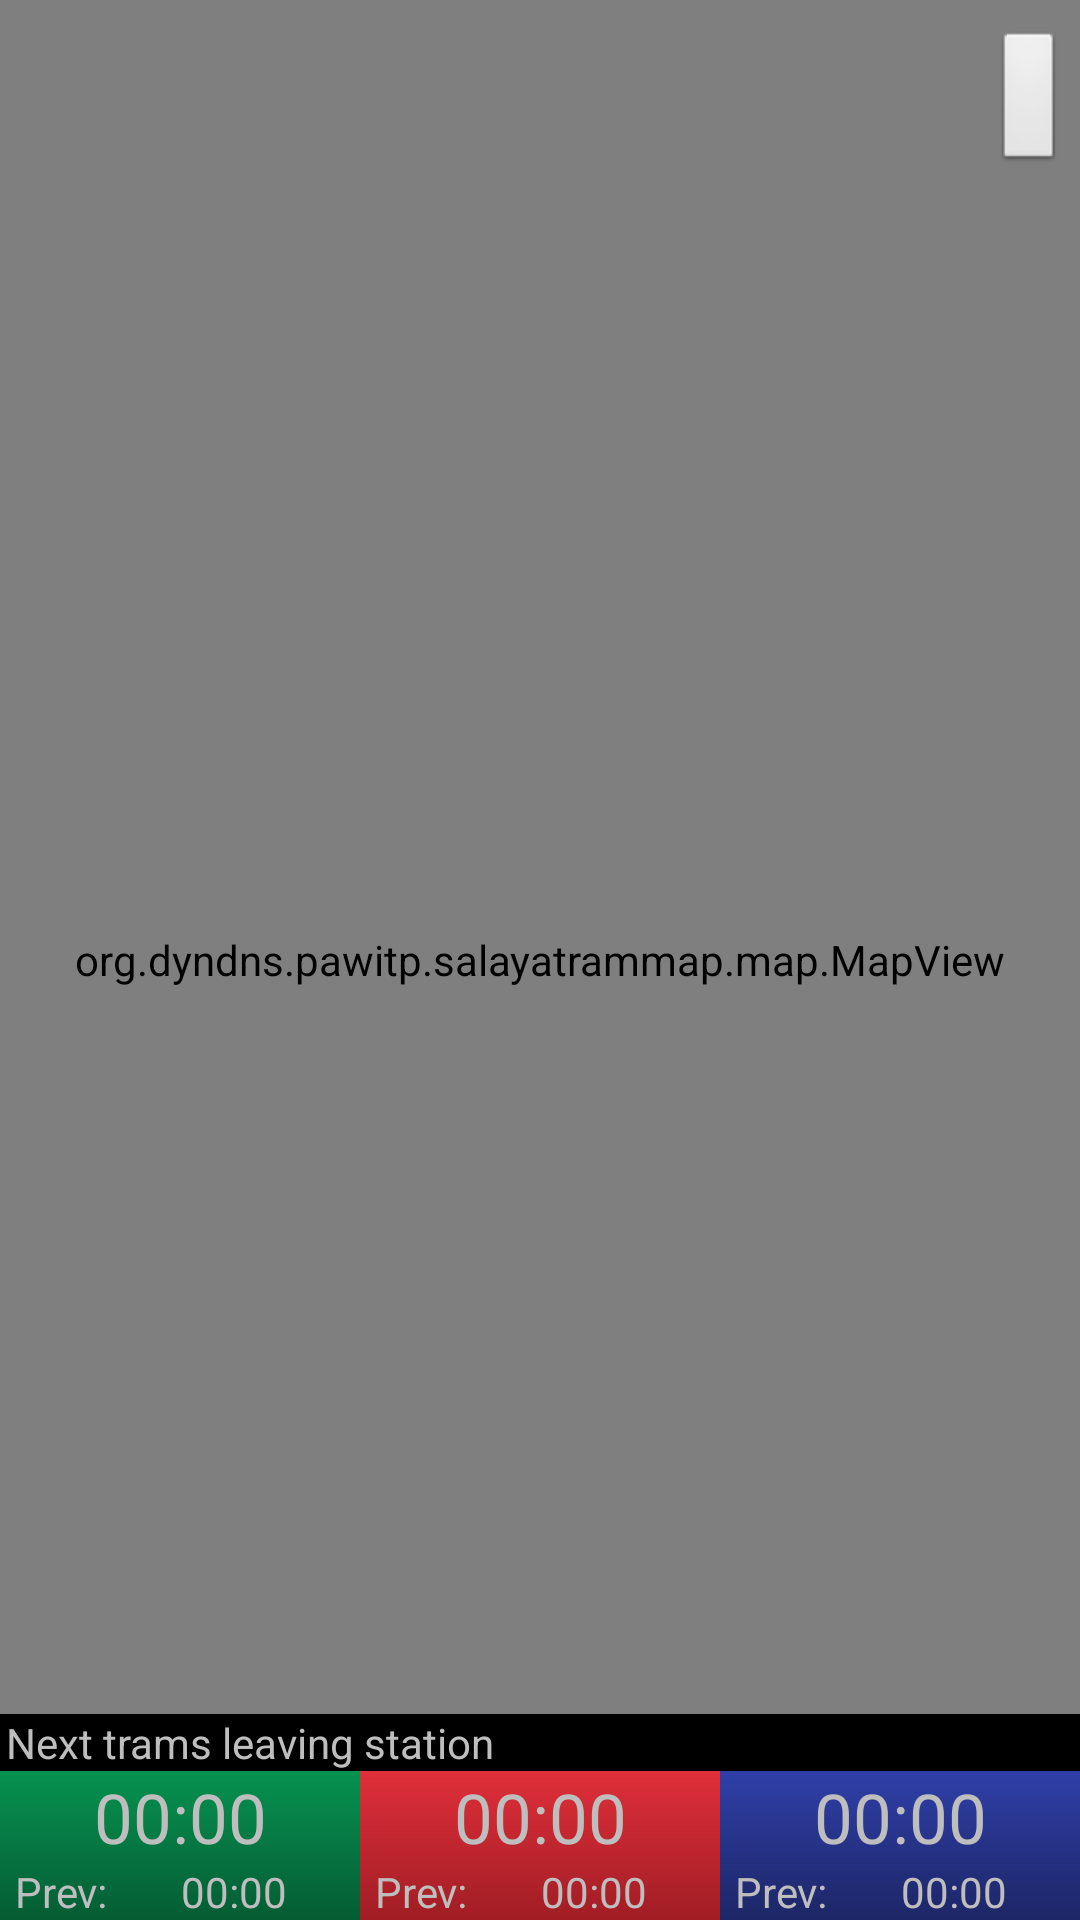

Layout XML and referenced resources for this Android screen:
<!-- AndroidManifest.xml: activity theme android:Theme.NoTitleBar -->
<!-- res/layout/main.xml -->
<?xml version="1.0" encoding="utf-8"?>
<RelativeLayout
	xmlns:android="http://schemas.android.com/apk/res/android"
	android:layout_width="fill_parent"
	android:layout_height="fill_parent">
	<org.dyndns.example.salayatrammap.map.MapView
		android:id="@+id/mapView"
		android:layout_width="fill_parent"
		android:layout_height="fill_parent"
		android:layout_alignParentLeft="true"
		android:scaleType="matrix"/>
	<RelativeLayout
		style="@style/overlay_layout"
		android:id="@+id/linearLayoutOverlay">
		<TextView
			style="@style/overlay_text"
			android:id="@+id/lblTramLeftStation"
			android:layout_alignLeft="@+id/linearLayoutTime"
			android:text="@string/time_leaving_station" />
		<TextView
			style="@style/overlay_text"
			android:id="@+id/lblScheduleType"
			android:layout_alignRight="@id/linearLayoutTime"
			android:clickable="true"
			android:onClick="holidayToggle" />
		<LinearLayout
			android:id="@+id/linearLayoutTime"
			android:layout_height="wrap_content"
			android:layout_width="wrap_content"
			android:layout_below="@id/lblTramLeftStation">
			<RelativeLayout
				style="@style/tram_time_layout"
				android:background="@drawable/bg_tram_green">
				<TextView
					android:id="@+id/txtTramNextGreen"
					style="@style/tram_leaving_time"/>
				<TextView
					android:id="@+id/lblTramLeftGreen"
					android:layout_below="@id/txtTramNextGreen"
					style="@style/tram_left_label"/>
				<TextView
					android:id="@+id/txtTramLeftGreen"
					android:layout_toRightOf="@id/lblTramLeftGreen"
					android:layout_alignBaseline="@id/lblTramLeftGreen"
					style="@style/tram_left_time"/>
			</RelativeLayout>
			<RelativeLayout
				style="@style/tram_time_layout"
				android:background="@drawable/bg_tram_red">
				<TextView
					android:id="@+id/txtTramNextRed"
					style="@style/tram_leaving_time"/>
				<TextView
					android:id="@+id/lblTramLeftRed"
					android:layout_below="@id/txtTramNextRed"
					style="@style/tram_left_label"/>
				<TextView
					android:id="@+id/txtTramLeftRed"
					android:layout_toRightOf="@id/lblTramLeftRed"
					android:layout_alignBaseline="@id/lblTramLeftRed"
					style="@style/tram_left_time"/>
			</RelativeLayout>
			<RelativeLayout
				style="@style/tram_time_layout"
				android:background="@drawable/bg_tram_blue">
				<TextView
					android:id="@+id/txtTramNextBlue"
					style="@style/tram_leaving_time"/>
				<TextView
					android:id="@+id/lblTramLeftBlue"
					android:layout_below="@id/txtTramNextBlue"
					style="@style/tram_left_label"/>
				<TextView
					android:id="@+id/txtTramLeftBlue"
					android:layout_toRightOf="@id/lblTramLeftBlue"
					android:layout_alignBaseline="@id/lblTramLeftBlue"
					style="@style/tram_left_time"/>
			</RelativeLayout>
		</LinearLayout>
	</RelativeLayout>
	<ImageButton
		android:id="@+id/btnSearch"
		android:layout_width="wrap_content"
		android:layout_height="wrap_content"
		android:layout_alignParentRight="true"
		android:layout_alignParentTop="true"
		android:layout_marginRight="5dp"
		android:layout_marginTop="10dp"
		android:src="@drawable/ic_btn_search"
		android:onClick="btnSearchOnClick" />
</RelativeLayout>
<!-- resources referenced by this layout -->
<resources>
  <!-- drawable bg_tram_blue (drawable) -->
  <?xml version="1.0" encoding="utf-8"?>
  <shape 
  	xmlns:android="http://schemas.android.com/apk/res/android"
  	android:shape="rectangle">
  	<gradient 
  		android:startColor="@color/tram_blue_bg_gradient_start"
  		android:endColor="@color/tram_blue_bg_gradient_end" 
  		android:angle="270" />
  </shape>
  <!-- drawable bg_tram_green (drawable) -->
  <?xml version="1.0" encoding="utf-8"?>
  <shape 
  	xmlns:android="http://schemas.android.com/apk/res/android"
  	android:shape="rectangle">
  	<gradient 
  		android:startColor="@color/tram_green_bg_gradient_start"
  		android:endColor="@color/tram_green_bg_gradient_end" 
  		android:angle="270" />
  </shape>
  <!-- drawable bg_tram_red (drawable) -->
  <?xml version="1.0" encoding="utf-8"?>
  <shape 
  	xmlns:android="http://schemas.android.com/apk/res/android"
  	android:shape="rectangle">
  	<gradient 
  		android:startColor="@color/tram_red_bg_gradient_start"
  		android:endColor="@color/tram_red_bg_gradient_end" 
  		android:angle="270" />
  </shape>
  <string name="time_leaving_station">Next trams leaving station</string>
  <style name="overlay_layout">
  		<item name="android:layout_height">wrap_content</item>
  		<item name="android:layout_width">wrap_content</item>
  		<item name="android:layout_alignParentBottom">true</item>
  		<item name="android:layout_alignParentLeft">true</item>
  		<item name="android:layout_alignParentRight">true</item>
  		<item name="android:background">@color/overlay_bg</item>
  	</style>
  <style name="overlay_text">
  		<item name="android:layout_height">wrap_content</item>
  		<item name="android:layout_width">wrap_content</item>
  		<item name="android:paddingLeft">2sp</item>
  		<item name="android:paddingRight">2sp</item>
  	</style>
  <style name="tram_leaving_time">
  		<item name="android:layout_width">fill_parent</item>
  		<item name="android:layout_height">wrap_content</item>
  		<item name="android:layout_alignParentTop">true</item>
  		<item name="android:textSize">23sp</item>
  		<item name="android:gravity">center_horizontal</item>
  		<item name="android:text">00:00</item>
  	</style>
  <style name="tram_left_label">
  		<item name="android:layout_width">wrap_content</item>
  		<item name="android:layout_height">wrap_content</item>
  		<item name="android:paddingLeft">5sp</item>
  		<item name="android:text">@string/last_tram</item>
  	</style>
  <style name="tram_left_time">
  		<item name="android:layout_width">fill_parent</item>
  		<item name="android:layout_height">wrap_content</item>
  		<item name="android:gravity">center_horizontal</item>
  		<item name="android:text">00:00</item>
  	</style>
  <style name="tram_time_layout">
  		<item name="android:layout_width">0dp</item>
  		<item name="android:layout_height">wrap_content</item>
  		<item name="android:layout_weight">1</item>
  	</style>
  <color name="tram_blue_bg_gradient_start">#2f3fa8</color>
  <color name="tram_blue_bg_gradient_end">#1d2666</color>
  <color name="tram_green_bg_gradient_start">#069250</color>
  <color name="tram_green_bg_gradient_end">#055c34</color>
  <color name="tram_red_bg_gradient_start">#df2f3a</color>
  <color name="tram_red_bg_gradient_end">#a11d24</color>
  <color name="overlay_bg">#000</color>
  <string name="last_tram">Prev:</string>
</resources>
